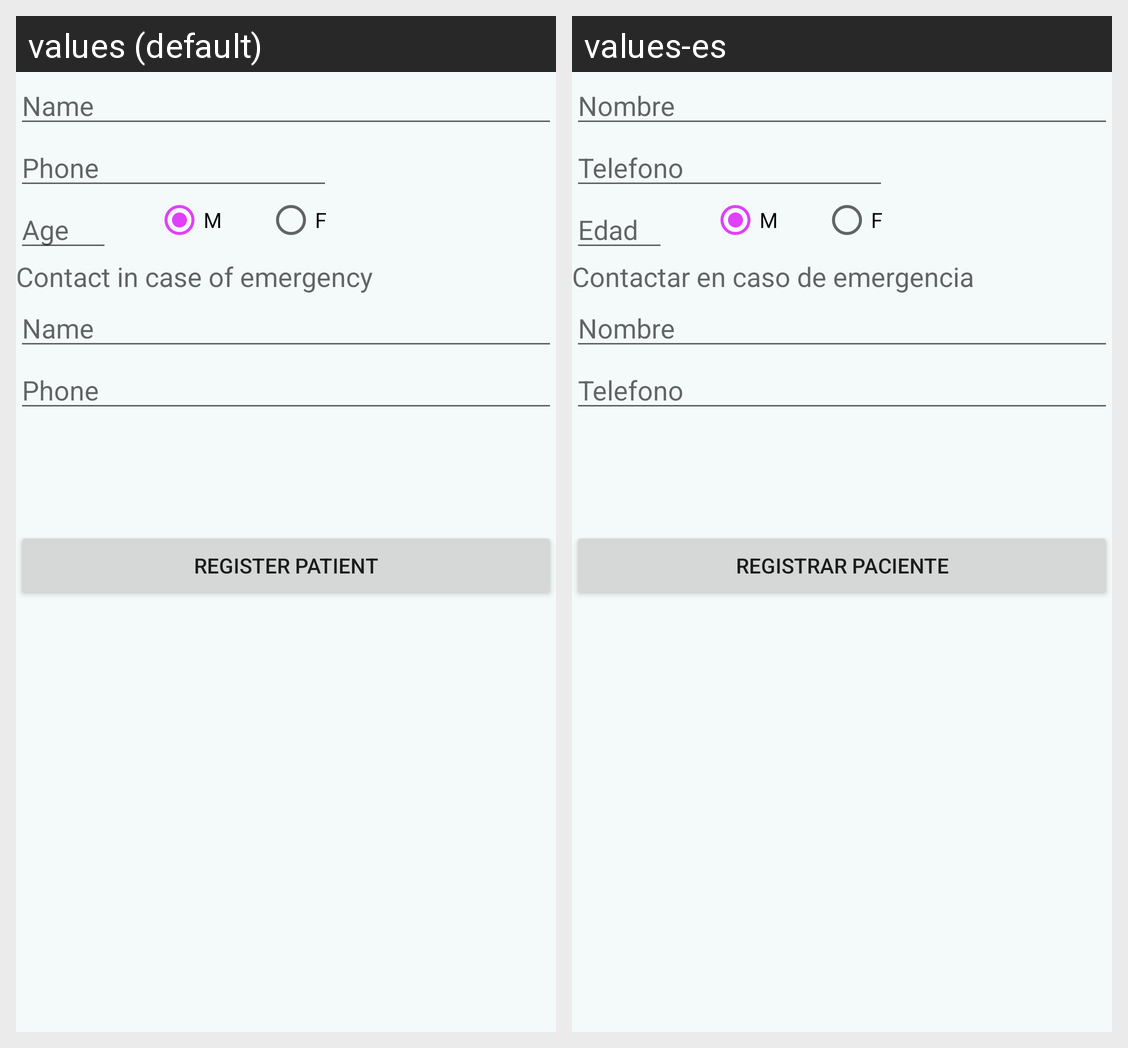

For this localized Android screen grid, give each drawn string resource with its value in every locale shown.
Android screen res/layout/fragment_registro.xml rendered under 2 locales, left to right: values (default), values-es. Device: Nexus 5 (rendered at 1080×1920; each locale shown at half size, 540×960, under a caption strip naming it); theme AppTheme2.
Strings drawn on this screen, with the default value and each locale's value (text and hints the layout hard-codes, and strings that could not be matched under every locale, appear in the picture but are not listed):

nombre
  values: Name
  values-es: Nombre

telefono
  values: Phone
  values-es: Telefono

edad
  values: Age
  values-es: Edad

M
  values: M
  values-es: M

F
  values: F
  values-es: F

caso_de_emergencia
  values: Contact in case of emergency
  values-es: Contactar en caso de emergencia

registrar_paciente
  values: Register Patient
  values-es: Registrar Paciente
